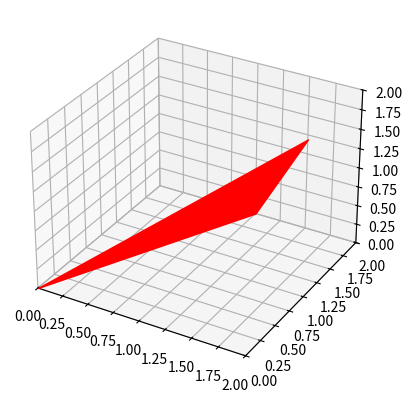

Here is the Python script that generated this plot:
import numpy as np
import matplotlib.pyplot as plt
from mpl_toolkits.mplot3d import axes3d
from mpl_toolkits.mplot3d.art3d import Poly3DCollection

# Define the vertices of the triangle
x1 = np.array([0, 1, 2])
y1 = np.array([0, 2, 1])
z1 = np.array([0, 0, 2])

# Create the figure and add a 3D subplot
fig = plt.figure()
ax = fig.add_subplot(111, projection='3d')

# Create a collection of triangles from the vertices
verts = [list(zip(x1, y1, z1))]
triangles = Poly3DCollection(verts)

# Set the color of the triangle
triangles.set_color('red')

# Add the triangle to the subplot
ax.add_collection(triangles)

# Set the limits of the plot
ax.set_xlim([0, 2])
ax.set_ylim([0, 2])
ax.set_zlim([0, 2])

# Show the plot
plt.show()